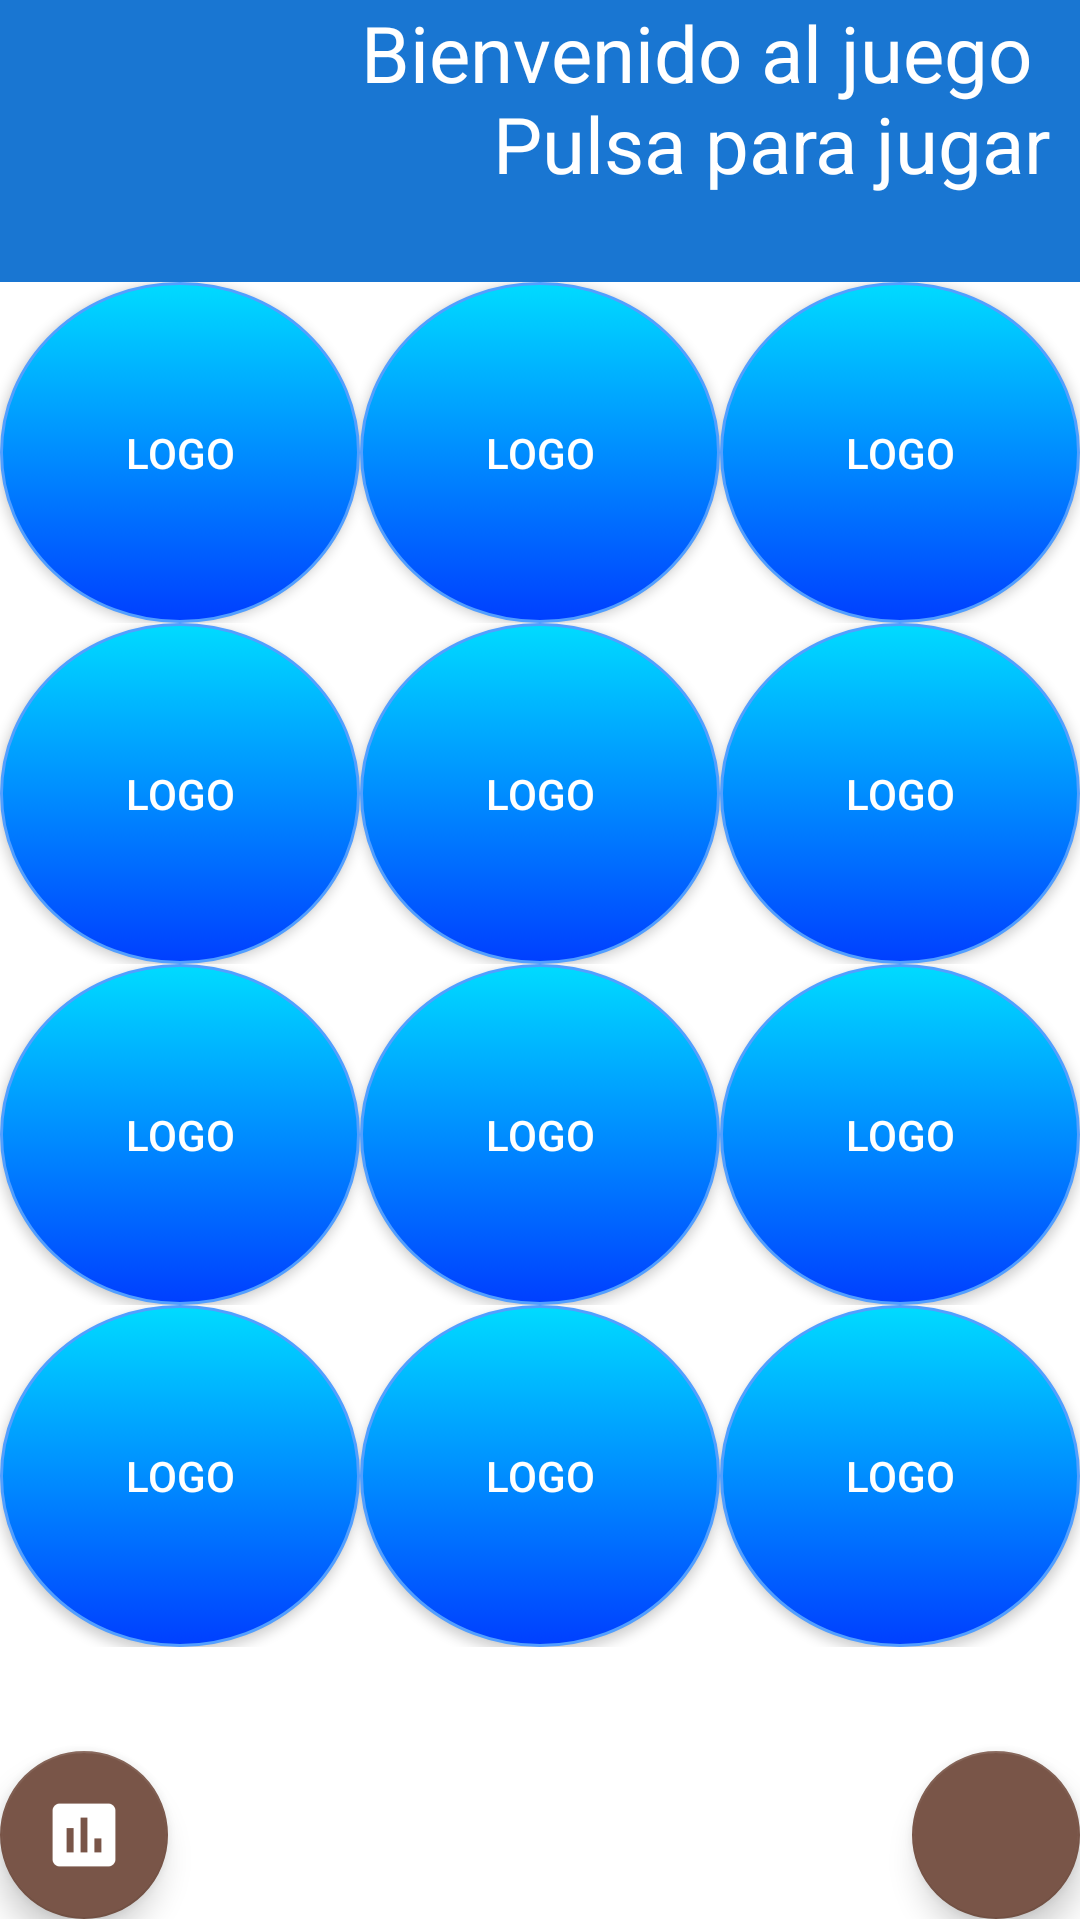

Here is an Android app screen rendered from its layout file. Give the layout XML and the strings, colors and styles it references.
<!-- AndroidManifest.xml: application theme AppTheme -->
<!-- res/layout/activity_main2.xml -->
<LinearLayout xmlns:android="http://schemas.android.com/apk/res/android"
    xmlns:tools="http://schemas.android.com/tools"
    android:id="@+id/view"
    android:layout_width="match_parent"
    android:layout_height="match_parent"
    android:orientation="vertical"
    tools:context=".MainActivity">

    <TextView
        style="@style/titulo"
        android:id="@+id/t1"
        android:layout_width="match_parent"
        android:layout_height="94sp"
        android:clickable="true"
        android:gravity="right"
        android:onClick="Iniciar"
        android:paddingLeft="10sp"
        android:paddingRight="10sp"
        android:text="@string/starttext"
        android:textColor="@color/abc_primary_text_material_dark"
        android:textSize="26sp" />

    <LinearLayout
        android:id="@+id/lheight"
        android:layout_width="match_parent"
        android:layout_height="0dp"
        android:layout_weight="4"
        android:orientation="vertical">

        <LinearLayout
            android:id="@+id/lwidth"
            android:layout_width="match_parent"
            android:layout_height="0dp"
            android:layout_weight="1"
            android:gravity="center"
            android:orientation="horizontal">

            <Button
                android:id="@+id/b11"
                style="@style/cartas"
                android:layout_width="0dp"
                android:layout_height="match_parent"
                android:layout_weight="1"
                android:onClick="VolteaBoton"
                android:text="Logo" />

            <Button
                android:id="@+id/b12"
                style="@style/cartas"
                android:layout_width="0dp"
                android:layout_height="match_parent"
                android:layout_weight="1"
                android:onClick="VolteaBoton"
                android:text="Logo" />

            <Button
                android:id="@+id/b13"
                style="@style/cartas"
                android:layout_width="0dp"
                android:layout_height="match_parent"
                android:layout_weight="1"
                android:onClick="VolteaBoton"
                android:text="Logo" />


        </LinearLayout>

        <LinearLayout
            android:layout_width="match_parent"
            android:layout_height="0dp"
            android:layout_weight="1"
            android:gravity="center"
            android:orientation="horizontal">

            <Button
                android:id="@+id/b21"
                style="@style/cartas"
                android:layout_width="0dp"
                android:layout_height="match_parent"
                android:layout_weight="1"
                android:onClick="VolteaBoton"
                android:text="Logo" />

            <Button
                android:id="@+id/b22"
                style="@style/cartas"
                android:layout_width="0dp"
                android:layout_height="match_parent"
                android:layout_weight="1"
                android:onClick="VolteaBoton"
                android:text="Logo" />

            <Button
                android:id="@+id/b23"
                style="@style/cartas"
                android:layout_width="0dp"
                android:layout_height="match_parent"
                android:layout_weight="1"
                android:onClick="VolteaBoton"
                android:text="Logo" />


        </LinearLayout>

        <LinearLayout
            android:layout_width="match_parent"
            android:layout_height="0dp"
            android:layout_weight="1"
            android:gravity="center"
            android:orientation="horizontal">

            <Button
                android:id="@+id/b31"
                style="@style/cartas"
                android:layout_width="0dp"
                android:layout_height="match_parent"
                android:layout_weight="1"
                android:onClick="VolteaBoton"
                android:text="Logo" />

            <Button
                android:id="@+id/b32"
                style="@style/cartas"
                android:layout_width="0dp"
                android:layout_height="match_parent"
                android:layout_weight="1"
                android:onClick="VolteaBoton"
                android:text="Logo" />

            <Button
                android:id="@+id/b33"
                style="@style/cartas"
                android:layout_width="0dp"
                android:layout_height="match_parent"
                android:layout_weight="1"
                android:onClick="VolteaBoton"
                android:text="Logo" />


        </LinearLayout>

        <LinearLayout
            android:layout_width="match_parent"
            android:layout_height="0dp"
            android:layout_weight="1"
            android:gravity="center"
            android:orientation="horizontal">

            <Button
                android:id="@+id/b41"
                style="@style/cartas"
                android:layout_width="0dp"
                android:layout_height="match_parent"
                android:layout_weight="1"
                android:onClick="VolteaBoton"
                android:text="Logo" />

            <Button
                android:id="@+id/b42"
                style="@style/cartas"
                android:layout_width="0dp"
                android:layout_height="match_parent"
                android:layout_weight="1"
                android:onClick="VolteaBoton"
                android:text="Logo" />

            <Button
                android:id="@+id/b43"
                style="@style/cartas"
                android:layout_width="0dp"
                android:layout_height="match_parent"
                android:layout_weight="1"
                android:onClick="VolteaBoton"
                android:text="Logo" />


        </LinearLayout>


    </LinearLayout>

    <LinearLayout
        android:layout_width="match_parent"
        android:layout_height="0dp"
        android:layout_weight="0.8">

        <android.support.design.widget.FloatingActionButton

            android:layout_width="wrap_content"
            android:layout_height="wrap_content"
            android:layout_gravity="bottom|end"
            android:src="@drawable/ic_historial"
            android:onClick="AbrirHistorial"/>


        <TextView
            android:layout_width="0dp"
            android:layout_height="match_parent"
            android:layout_weight="1" />

        <android.support.design.widget.FloatingActionButton

            android:layout_width="wrap_content"
            android:layout_height="wrap_content"
            android:layout_gravity="bottom|end"
            android:src="@drawable/ic_reiniciar"
            android:onClick="Reiniciar"/>

    </LinearLayout>

</LinearLayout>
<!-- resources referenced by this layout -->
<resources>
  <!-- drawable ic_historial: png bitmap (drawable-hdpi, 629 bytes) -->
  <string name="starttext">Bienvenido al juego \n Pulsa para jugar</string>
  <style name="cartas">
          <item name="android:background">@drawable/cartas</item>
          <item name="android:textColor">@drawable/texto_cartas</item>
      </style>
  <style name="titulo">
          <item name="android:background">@color/colorPrimaryDark</item>
          <item name="android:textColor">@color/textIcons</item>
  </style>
  <style name="AppTheme" parent="Theme.AppCompat.Light.NoActionBar">
          
          
          <item name="colorPrimaryDark">@color/colorPrimaryDark</item>
          <item name="colorPrimary">@color/colorPrimary</item>
          <item name="colorAccent">@color/colorAccent</item>
          <item name="android:textColorPrimary">@color/textColorPrimary</item>
          <item name="android:textColorSecondary">@color/textColorSecondary</item>
          <item name="android:windowBackground">@color/textIcons</item>
  
      </style>
  <!-- drawable cartas (drawable) -->
  <?xml version="1.0" encoding="utf-8"?>
  <selector xmlns:android="http://schemas.android.com/apk/res/android">
      <item android:state_enabled="false"><shape android:shape="oval">
          <stroke android:width="1dip" android:color="#00000000" />
          <solid android:color="#00000000" />
      </shape></item>
      <item android:state_pressed="true">
          <shape android:shape="oval">
              <stroke android:width="1dip" android:color="#7de9ff" />
              <gradient android:angle="-90" android:endColor="#a6f0ff" android:startColor="#00dbff" />
          </shape>
      </item>
      <item android:state_selected="true">
          <shape android:shape="oval">
              <stroke android:width="1dip" android:color="#7de9ff" />
              <solid android:color="#00dbff" />
          </shape>
      </item>
      <item>
          <shape android:shape="oval">
              <stroke android:width="1dip" android:color="#529fff" />
              <gradient android:angle="-90" android:endColor="#003fff" android:startColor="#00dbff" />
          </shape>
      </item>
  </selector>
  <!-- drawable texto_cartas (drawable) -->
  <?xml version="1.0" encoding="utf-8"?>
  <selector xmlns:android="http://schemas.android.com/apk/res/android">
      <item android:state_enabled="true" android:color="#ffffff"></item>
      <item android:state_enabled="false" android:color="#00ffffff"></item>
  </selector>
  <color name="colorPrimaryDark">#1976D2</color>
  <color name="textIcons">#FFFFFF</color>
  <color name="colorPrimary">#2196F3</color>
  <color name="colorAccent">#795548</color>
  <color name="textColorPrimary">#212121</color>
  <color name="textColorSecondary">#727272</color>
</resources>
